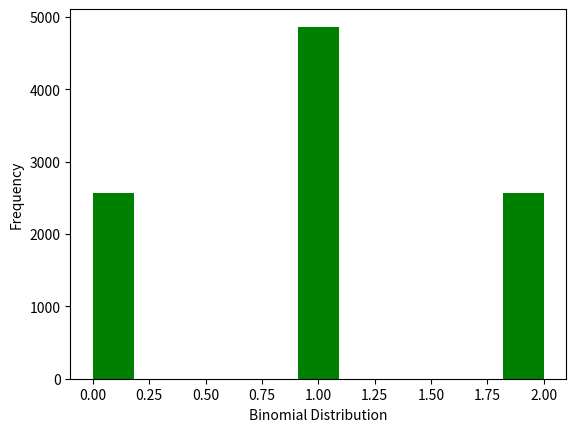

Write the Python code that produced this figure.
#Consider a coin is flipped two times, so the four possible outcomes are HH, HT, TH, and TT. What is the probability that head will occur? Also calculate mean and variance.
"""

So, let the variable X represent the number of Heads that result from this experiment.
The variable X can take on the values 0, 1, or 2.
Here, x = 0, 1, 2; P = 0.5; n = 2

"""

#### Step 1: Plot binomial distribution using random variates

import seaborn as sns
from scipy.stats import binom
import matplotlib.pyplot as plt

data_binom = binom.rvs(n=2,p=0.5,size=10000)
ax = sns.distplot(data_binom,
                  kde=False,
                  color='green',
                  hist_kws={"linewidth": 15,'alpha':1})
ax.set(xlabel='Binomial Distribution', ylabel='Frequency')

plt.show()

#### Step 2: Calculate pmf of binomial distribution

#Here passed parameter are k=0, n=2, p=0.5
#for k=0
print(binom.pmf(0,2,0.5,loc=0))

#for k=1
print(binom.pmf(1,2,0.5,loc=0))

#for k=2
print(binom.pmf(2,2,0.5,loc=0))

#### Step 3: Calculate mean and variance

n,p = 2,0.5
print(binom.mean(n,p,loc=0))

print(binom.var(n,p,loc=0))

#### Conclusion: This code demonstrates how to implement binomial distribution.
# mean = np, variance = np(i-p)



